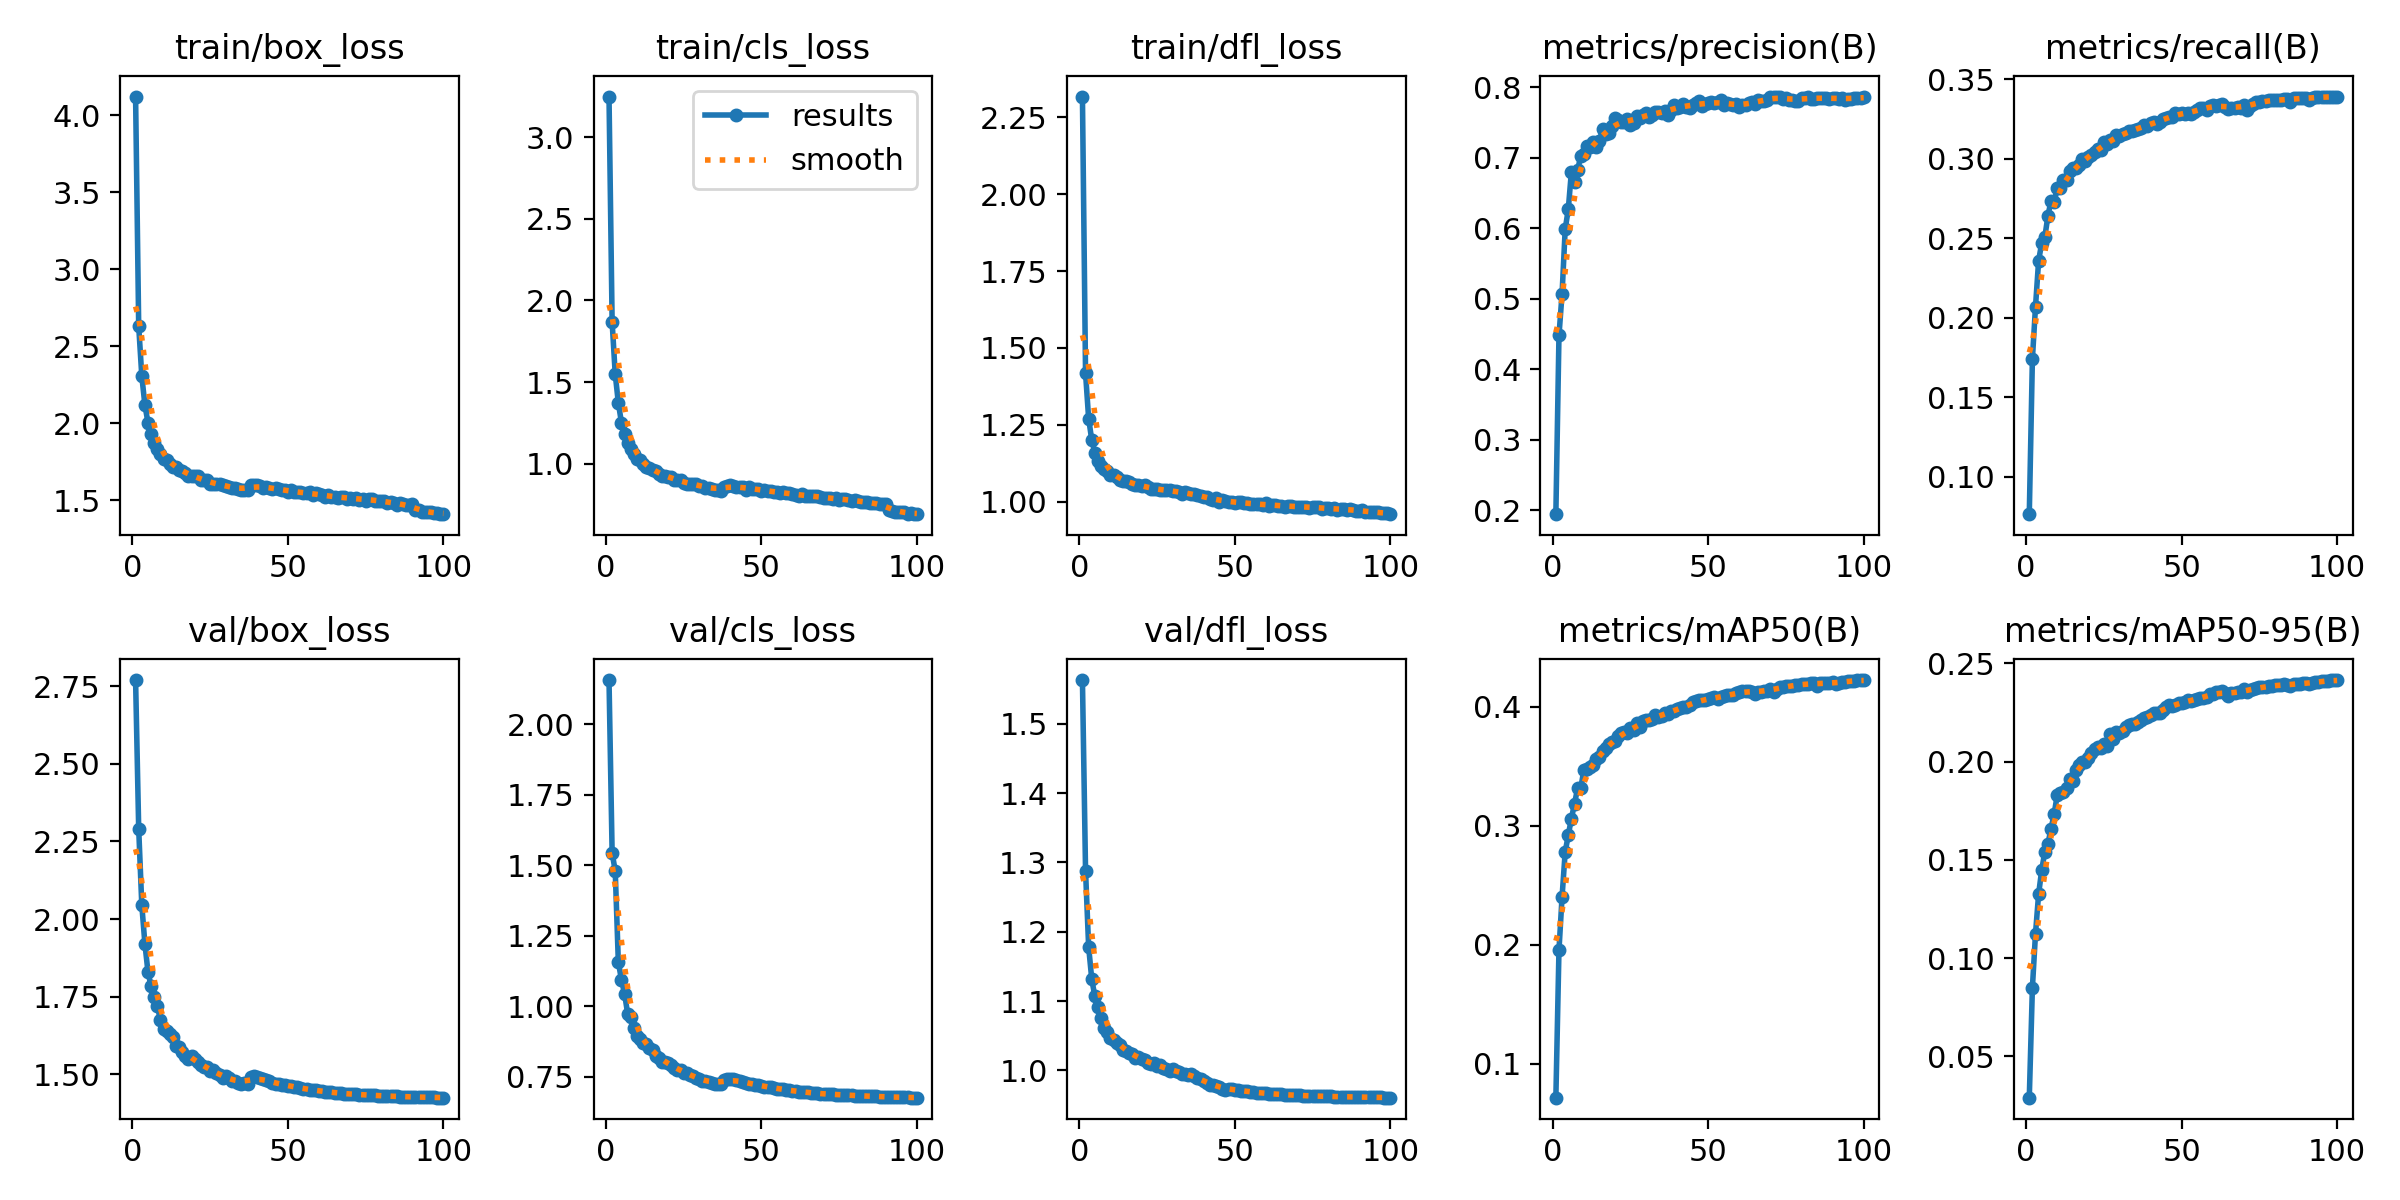

The data file committed next to this chart (first rows):
epoch, time, train/box_loss, train/cls_loss, train/dfl_loss, metrics/precision(B), metrics/recall(B), metrics/mAP50(B), metrics/mAP50-95(B), val/box_loss, val/cls_loss, val/dfl_loss, lr/pg0, lr/pg1, lr/pg2
1, 2054, 4.122, 3.249, 2.318, 0.1944, 0.07628, 0.07149, 0.02902, 2.771, 2.157, 1.563, 0.07002, 0.003331, 0.003331
2, 3143, 2.632, 1.87, 1.418, 0.4478, 0.1741, 0.1956, 0.08497, 2.291, 1.545, 1.288, 0.03995, 0.006599, 0.006599
3, 3997, 2.307, 1.549, 1.27, 0.5072, 0.207, 0.2405, 0.1125, 2.045, 1.48, 1.178, 0.009821, 0.0098, 0.0098
4, 4831, 2.118, 1.373, 1.2, 0.5985, 0.2358, 0.2781, 0.1326, 1.92, 1.157, 1.131, 0.009703, 0.009703, 0.009703
5, 5593, 2.004, 1.252, 1.159, 0.627, 0.2471, 0.2923, 0.1449, 1.828, 1.095, 1.107, 0.009604, 0.009604, 0.009604
6, 6401, 1.932, 1.181, 1.131, 0.6803, 0.2508, 0.3061, 0.1541, 1.783, 1.045, 1.092, 0.009505, 0.009505, 0.009505
7, 7106, 1.871, 1.125, 1.114, 0.665, 0.2641, 0.3186, 0.1582, 1.749, 0.9744, 1.076, 0.009406, 0.009406, 0.009406
8, 7818, 1.834, 1.094, 1.106, 0.6822, 0.2737, 0.3317, 0.1659, 1.719, 0.9615, 1.061, 0.009307, 0.009307, 0.009307
9, 8536, 1.802, 1.058, 1.1, 0.7029, 0.2727, 0.3315, 0.1734, 1.673, 0.9224, 1.056, 0.009208, 0.009208, 0.009208
10, 9225, 1.771, 1.03, 1.087, 0.7054, 0.2816, 0.347, 0.1831, 1.645, 0.8968, 1.046, 0.009109, 0.009109, 0.009109
11, 9869, 1.762, 1.023, 1.085, 0.717, 0.2818, 0.3481, 0.1839, 1.639, 0.8863, 1.043, 0.00901, 0.00901, 0.00901
12, 10477, 1.736, 0.9964, 1.081, 0.715, 0.2868, 0.3492, 0.1847, 1.629, 0.8715, 1.039, 0.008911, 0.008911, 0.008911
13, 11578, 1.718, 0.9834, 1.071, 0.723, 0.2865, 0.3516, 0.1865, 1.62, 0.8671, 1.036, 0.008812, 0.008812, 0.008812
14, 12452, 1.72, 0.9744, 1.067, 0.7149, 0.2924, 0.356, 0.191, 1.591, 0.8514, 1.029, 0.008713, 0.008713, 0.008713
15, 13022, 1.7, 0.9649, 1.067, 0.7231, 0.2941, 0.3578, 0.1899, 1.587, 0.8448, 1.028, 0.008614, 0.008614, 0.008614
16, 13656, 1.692, 0.9538, 1.063, 0.7414, 0.294, 0.3633, 0.196, 1.572, 0.8251, 1.026, 0.008515, 0.008515, 0.008515
17, 14286, 1.676, 0.9384, 1.058, 0.7342, 0.2963, 0.3656, 0.1984, 1.56, 0.8164, 1.023, 0.008416, 0.008416, 0.008416
18, 14906, 1.659, 0.9263, 1.054, 0.7348, 0.3001, 0.3691, 0.2, 1.547, 0.8036, 1.018, 0.008317, 0.008317, 0.008317
19, 17715, 1.66, 0.9239, 1.054, 0.7446, 0.2989, 0.3705, 0.1998, 1.557, 0.8019, 1.019, 0.008218, 0.008218, 0.008218
20, 20706, 1.657, 0.9217, 1.05, 0.7559, 0.3014, 0.3716, 0.2016, 1.548, 0.8004, 1.016, 0.008119, 0.008119, 0.008119
21, 21300, 1.656, 0.9188, 1.053, 0.7532, 0.3022, 0.3756, 0.2046, 1.538, 0.7909, 1.015, 0.00802, 0.00802, 0.00802
22, 21889, 1.634, 0.9014, 1.046, 0.7506, 0.3043, 0.3781, 0.2065, 1.528, 0.7832, 1.011, 0.007921, 0.007921, 0.007921
23, 22436, 1.629, 0.8999, 1.04, 0.7513, 0.3063, 0.3789, 0.2076, 1.524, 0.7756, 1.009, 0.007822, 0.007822, 0.007822
24, 23026, 1.63, 0.8993, 1.041, 0.7548, 0.3058, 0.3777, 0.2067, 1.522, 0.7762, 1.011, 0.007723, 0.007723, 0.007723
25, 23674, 1.608, 0.8817, 1.04, 0.7464, 0.3107, 0.382, 0.2092, 1.51, 0.7659, 1.006, 0.007624, 0.007624, 0.007624
26, 25649, 1.605, 0.8785, 1.038, 0.7496, 0.3095, 0.3805, 0.2079, 1.514, 0.7649, 1.008, 0.007525, 0.007525, 0.007525
27, 26263, 1.607, 0.879, 1.036, 0.7586, 0.3121, 0.3867, 0.214, 1.503, 0.7554, 1.004, 0.007426, 0.007426, 0.007426
28, 26877, 1.609, 0.8792, 1.037, 0.7561, 0.3115, 0.3831, 0.2116, 1.498, 0.7532, 1.002, 0.007327, 0.007327, 0.007327
29, 28343, 1.602, 0.8749, 1.039, 0.76, 0.3148, 0.3878, 0.2149, 1.489, 0.7474, 0.9992, 0.007228, 0.007228, 0.007228
30, 30613, 1.593, 0.8647, 1.033, 0.763, 0.3145, 0.3889, 0.2148, 1.494, 0.7425, 1.002, 0.007129, 0.007129, 0.007129
31, 31175, 1.59, 0.8657, 1.033, 0.7584, 0.3155, 0.3888, 0.2157, 1.486, 0.7371, 0.999, 0.00703, 0.00703, 0.00703
32, 31721, 1.581, 0.8534, 1.031, 0.76, 0.3162, 0.3899, 0.2175, 1.477, 0.7366, 0.9981, 0.006931, 0.006931, 0.006931
33, 32332, 1.581, 0.8492, 1.026, 0.7646, 0.3173, 0.3929, 0.2188, 1.477, 0.7317, 0.9947, 0.006832, 0.006832, 0.006832
34, 32970, 1.573, 0.8465, 1.03, 0.7645, 0.3178, 0.3919, 0.2193, 1.472, 0.7292, 0.9952, 0.006733, 0.006733, 0.006733
35, 33580, 1.566, 0.8419, 1.028, 0.7635, 0.3185, 0.3926, 0.2193, 1.468, 0.7257, 0.9936, 0.006634, 0.006634, 0.006634
36, 39764, 1.565, 0.8404, 1.024, 0.7667, 0.3191, 0.3946, 0.22, 1.472, 0.7244, 0.9953, 0.006535, 0.006535, 0.006535
37, 40319, 1.565, 0.8365, 1.025, 0.7607, 0.3196, 0.3937, 0.2209, 1.467, 0.7266, 0.9916, 0.006436, 0.006436, 0.006436
38, 40902, 1.597, 0.8595, 1.021, 0.7672, 0.3213, 0.3962, 0.222, 1.491, 0.738, 0.989, 0.006337, 0.006337, 0.006337
39, 41488, 1.597, 0.8656, 1.018, 0.7747, 0.3208, 0.3965, 0.2229, 1.492, 0.7428, 0.9874, 0.006238, 0.006238, 0.006238
40, 42082, 1.603, 0.8679, 1.014, 0.7708, 0.3223, 0.3981, 0.2235, 1.491, 0.7426, 0.985, 0.006139, 0.006139, 0.006139
41, 42660, 1.596, 0.8637, 1.015, 0.7718, 0.323, 0.3995, 0.2246, 1.488, 0.742, 0.9819, 0.00604, 0.00604, 0.00604
42, 43226, 1.58, 0.8576, 1.009, 0.7765, 0.3217, 0.3997, 0.2248, 1.484, 0.7386, 0.9794, 0.005941, 0.005941, 0.005941
43, 52498, 1.59, 0.8587, 1.006, 0.7717, 0.3232, 0.3995, 0.2246, 1.481, 0.7365, 0.9787, 0.005842, 0.005842, 0.005842
44, 53066, 1.582, 0.8558, 1.01, 0.7705, 0.3254, 0.4015, 0.2261, 1.478, 0.7336, 0.9775, 0.005743, 0.005743, 0.005743
45, 53645, 1.573, 0.8427, 0.9988, 0.7748, 0.3255, 0.404, 0.228, 1.472, 0.7301, 0.9753, 0.005644, 0.005644, 0.005644
46, 54227, 1.581, 0.8596, 1.004, 0.7772, 0.3262, 0.4053, 0.2287, 1.469, 0.7265, 0.9735, 0.005545, 0.005545, 0.005545
47, 54831, 1.571, 0.846, 1.002, 0.78, 0.3266, 0.4057, 0.2283, 1.468, 0.7259, 0.9722, 0.005446, 0.005446, 0.005446
48, 55412, 1.567, 0.8448, 0.9996, 0.7736, 0.3286, 0.4057, 0.2287, 1.466, 0.7228, 0.9729, 0.005347, 0.005347, 0.005347
49, 55978, 1.57, 0.8451, 0.9983, 0.7758, 0.3285, 0.4059, 0.2296, 1.466, 0.7218, 0.9725, 0.005248, 0.005248, 0.005248
50, 57565, 1.556, 0.8361, 0.996, 0.7779, 0.3287, 0.4064, 0.23, 1.462, 0.7188, 0.9719, 0.005149, 0.005149, 0.005149
51, 58171, 1.568, 0.84, 0.9978, 0.7787, 0.3283, 0.4072, 0.2304, 1.461, 0.7155, 0.9718, 0.00505, 0.00505, 0.00505
52, 58731, 1.553, 0.8333, 0.9998, 0.777, 0.3291, 0.4081, 0.2313, 1.458, 0.7147, 0.9707, 0.004951, 0.004951, 0.004951
53, 64587, 1.555, 0.8331, 0.9956, 0.7793, 0.3282, 0.4069, 0.2307, 1.458, 0.7135, 0.97, 0.004852, 0.004852, 0.004852
54, 65152, 1.553, 0.8281, 0.9938, 0.7825, 0.3293, 0.4087, 0.2316, 1.456, 0.7108, 0.9697, 0.004753, 0.004753, 0.004753
55, 65730, 1.545, 0.8245, 0.993, 0.7752, 0.3309, 0.4089, 0.2316, 1.452, 0.7092, 0.969, 0.004654, 0.004654, 0.004654
56, 66286, 1.548, 0.8225, 0.9925, 0.7781, 0.3318, 0.4098, 0.2322, 1.451, 0.7075, 0.9683, 0.004555, 0.004555, 0.004555
57, 68782, 1.552, 0.8256, 0.9912, 0.7756, 0.3322, 0.4102, 0.2326, 1.45, 0.706, 0.9679, 0.004456, 0.004456, 0.004456
58, 73430, 1.536, 0.8187, 0.9915, 0.7744, 0.3309, 0.4097, 0.2328, 1.449, 0.7045, 0.9678, 0.004357, 0.004357, 0.004357
59, 74014, 1.546, 0.8209, 0.9894, 0.7756, 0.333, 0.4118, 0.2344, 1.447, 0.7026, 0.9672, 0.004258, 0.004258, 0.004258
60, 74597, 1.54, 0.816, 0.9941, 0.7718, 0.3337, 0.4124, 0.2346, 1.446, 0.7011, 0.9667, 0.004159, 0.004159, 0.004159
... 40 more rows
